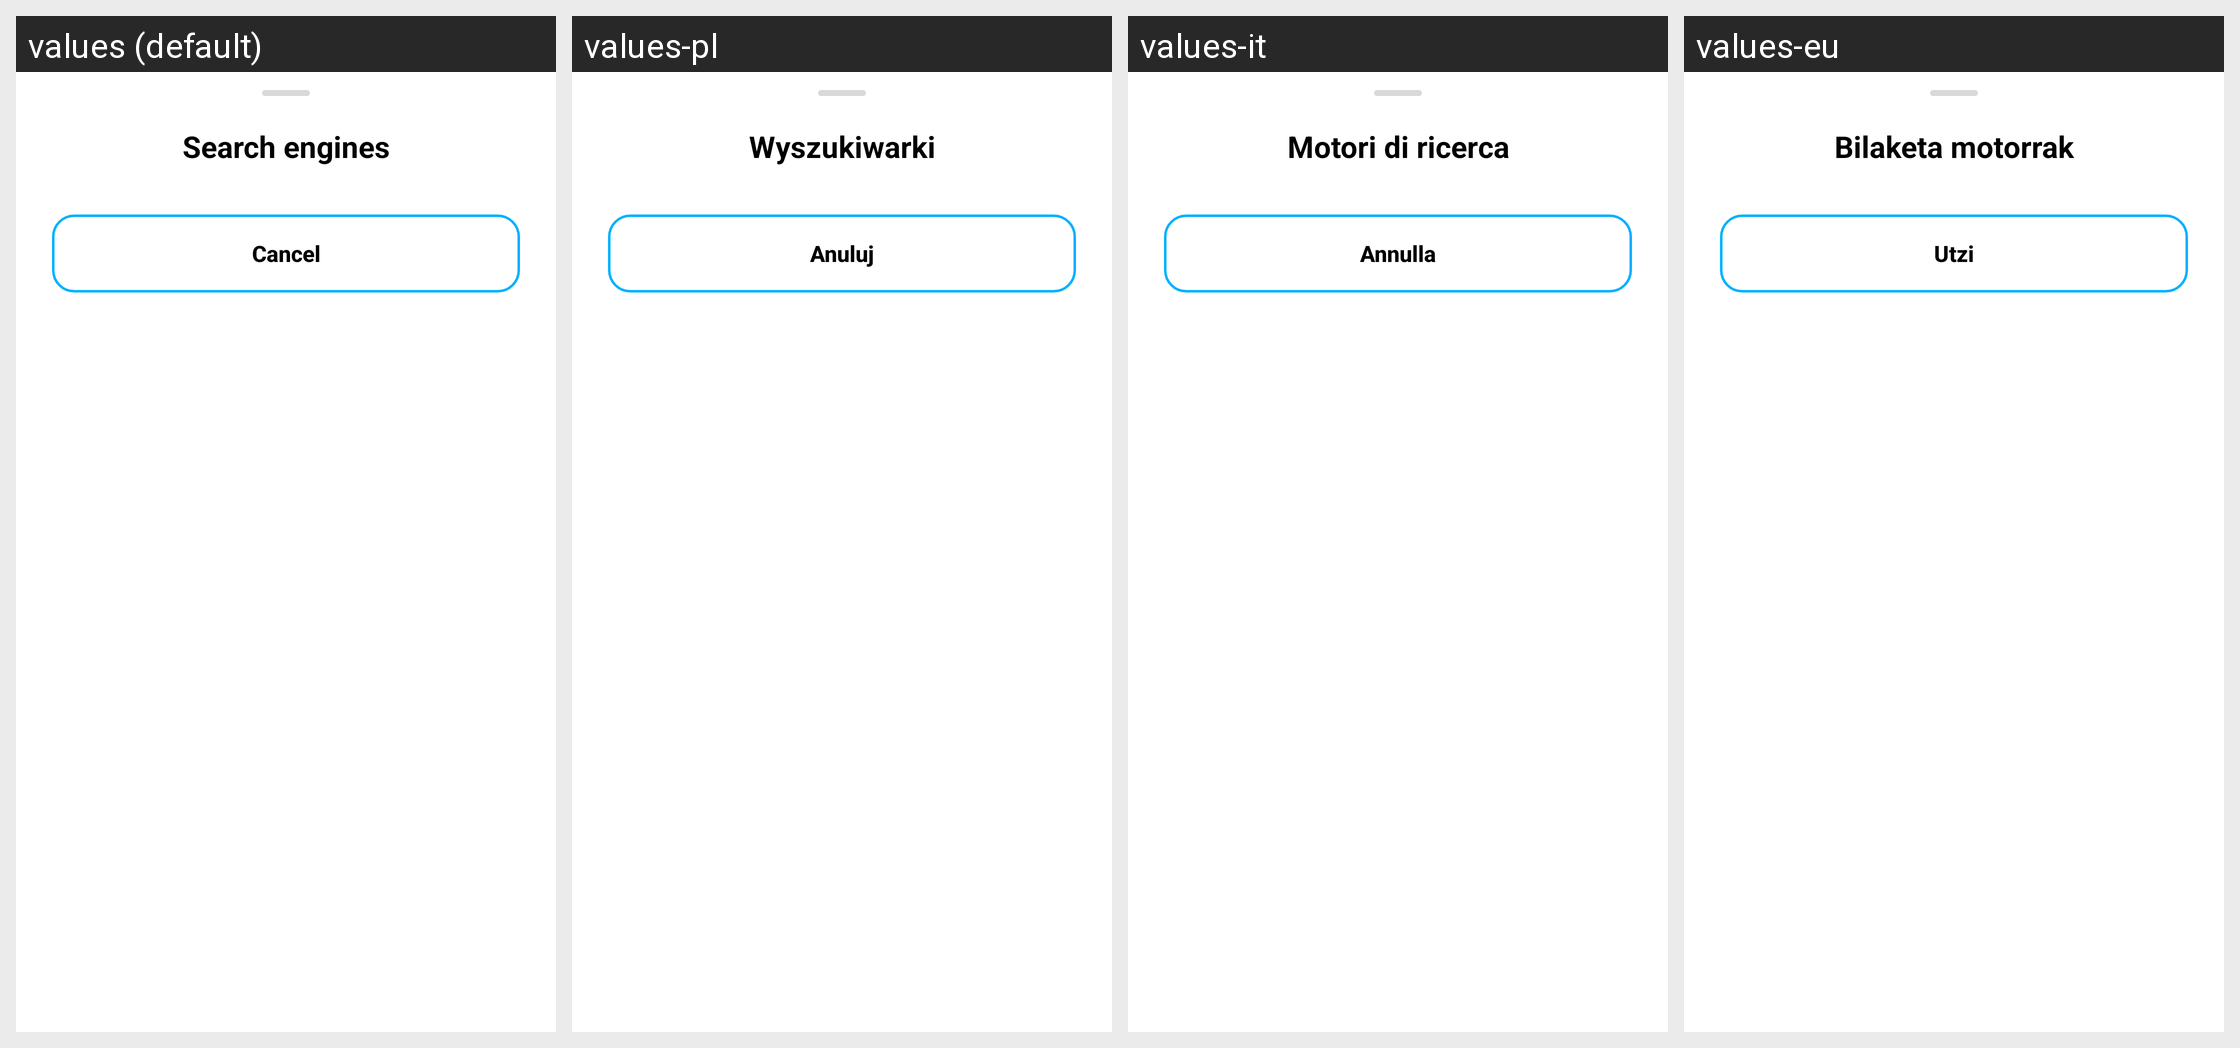

For this localized Android screen grid, give each drawn string resource with its value in every locale shown.
Android screen res/layout/bs_search_engine.xml rendered under 4 locales, left to right: values (default), values-pl, values-it, values-eu. Device: Nexus 5 (rendered at 1080×1920; each locale shown at half size, 540×960, under a caption strip naming it); theme AppTheme.
Other locales in the repository, not shown: values-ca, values-de, values-el, values-es, values-fa, values-fr, values-iw, values-ja, values-pt-rBR, values-ru, values-tr, values-vi, values-zh, values-zh-rTW.
Strings drawn on this screen, with the default value and each locale's value (text and hints the layout hard-codes, and strings that could not be matched under every locale, appear in the picture but are not listed):

activity_choose_search_engine_title
  values: Search engines
  values-pl: Wyszukiwarki
  values-it: Motori di ricerca
  values-eu: Bilaketa motorrak

activity_barcode_choose_search_engine_dialog_negative_button
  values: Cancel
  values-pl: Anuluj
  values-it: Annulla
  values-eu: Utzi
